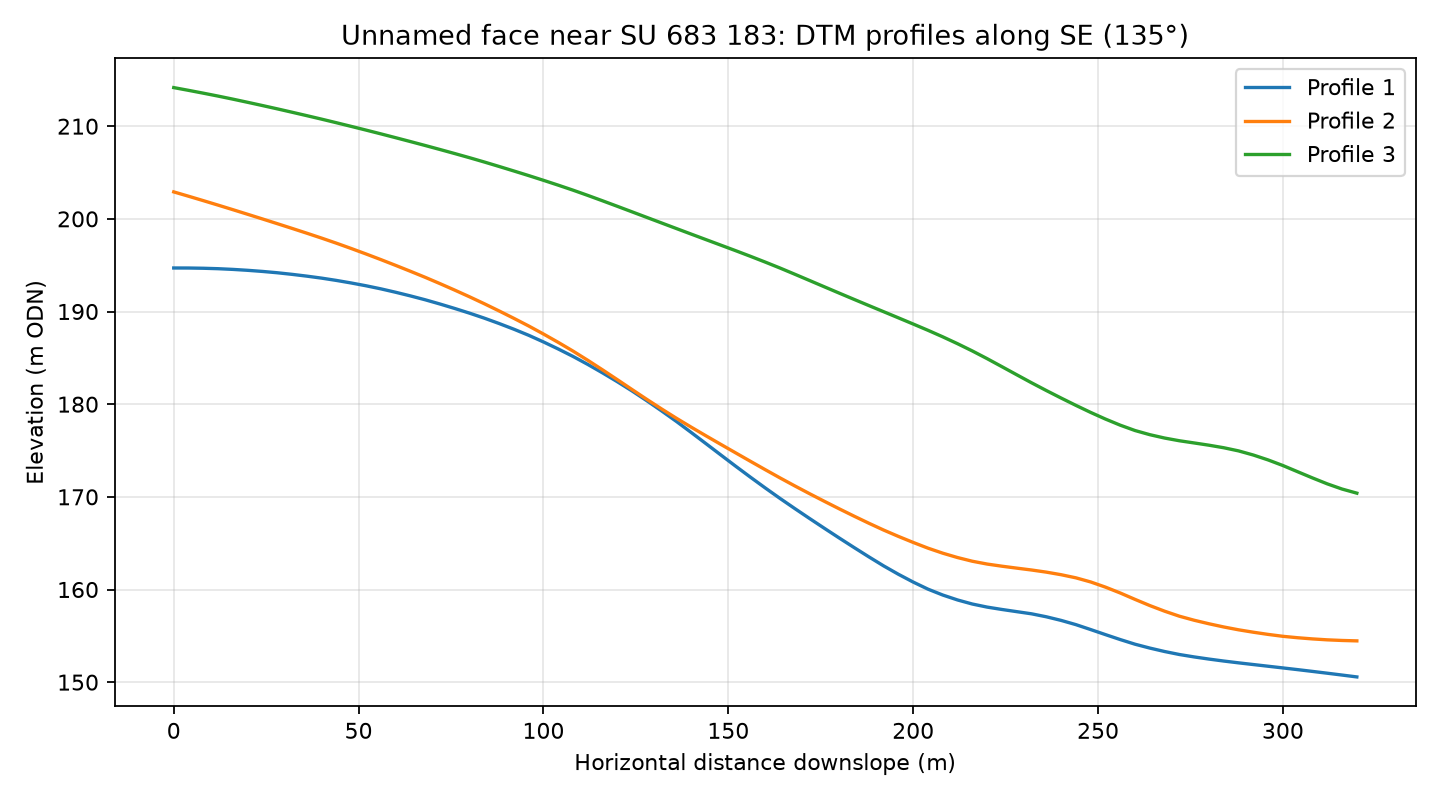

The data file committed next to this chart (first rows):
profile, distance_m, elevation_m
1, 0.0, 194.7
1, 4.0, 194.7
1, 8.0, 194.7
1, 12.0, 194.6
1, 16.0, 194.5
1, 20.0, 194.4
1, 24.0, 194.3
1, 28.0, 194.2
1, 32.0, 194
1, 36.0, 193.8
1, 40.0, 193.6
1, 44.0, 193.4
1, 48.0, 193.1
1, 52.0, 192.8
1, 56.0, 192.4
1, 60.0, 192.1
1, 64.0, 191.7
1, 68.0, 191.3
1, 72.0, 190.8
1, 76.0, 190.3
1, 80.0, 189.8
1, 84.0, 189.3
1, 88.0, 188.7
1, 92.0, 188.1
1, 96.0, 187.4
1, 100.0, 186.7
1, 104.0, 186
1, 108.0, 185.2
1, 112.0, 184.3
1, 116.0, 183.4
1, 120.0, 182.4
1, 124.0, 181.4
1, 128.0, 180.4
1, 132.0, 179.3
1, 136.0, 178.1
1, 140.0, 176.9
1, 144.0, 175.7
1, 148.0, 174.5
1, 152.0, 173.3
1, 156.0, 172.1
1, 160.0, 171
1, 164.0, 169.8
1, 168.0, 168.7
1, 172.0, 167.7
1, 176.0, 166.6
1, 180.0, 165.6
1, 184.0, 164.5
1, 188.0, 163.5
1, 192.0, 162.6
1, 196.0, 161.6
1, 200.0, 160.8
1, 204.0, 160
1, 208.0, 159.4
1, 212.0, 158.9
1, 216.0, 158.4
1, 220.0, 158.1
1, 224.0, 157.8
1, 228.0, 157.6
1, 232.0, 157.4
1, 236.0, 157.1
... 183 more rows
